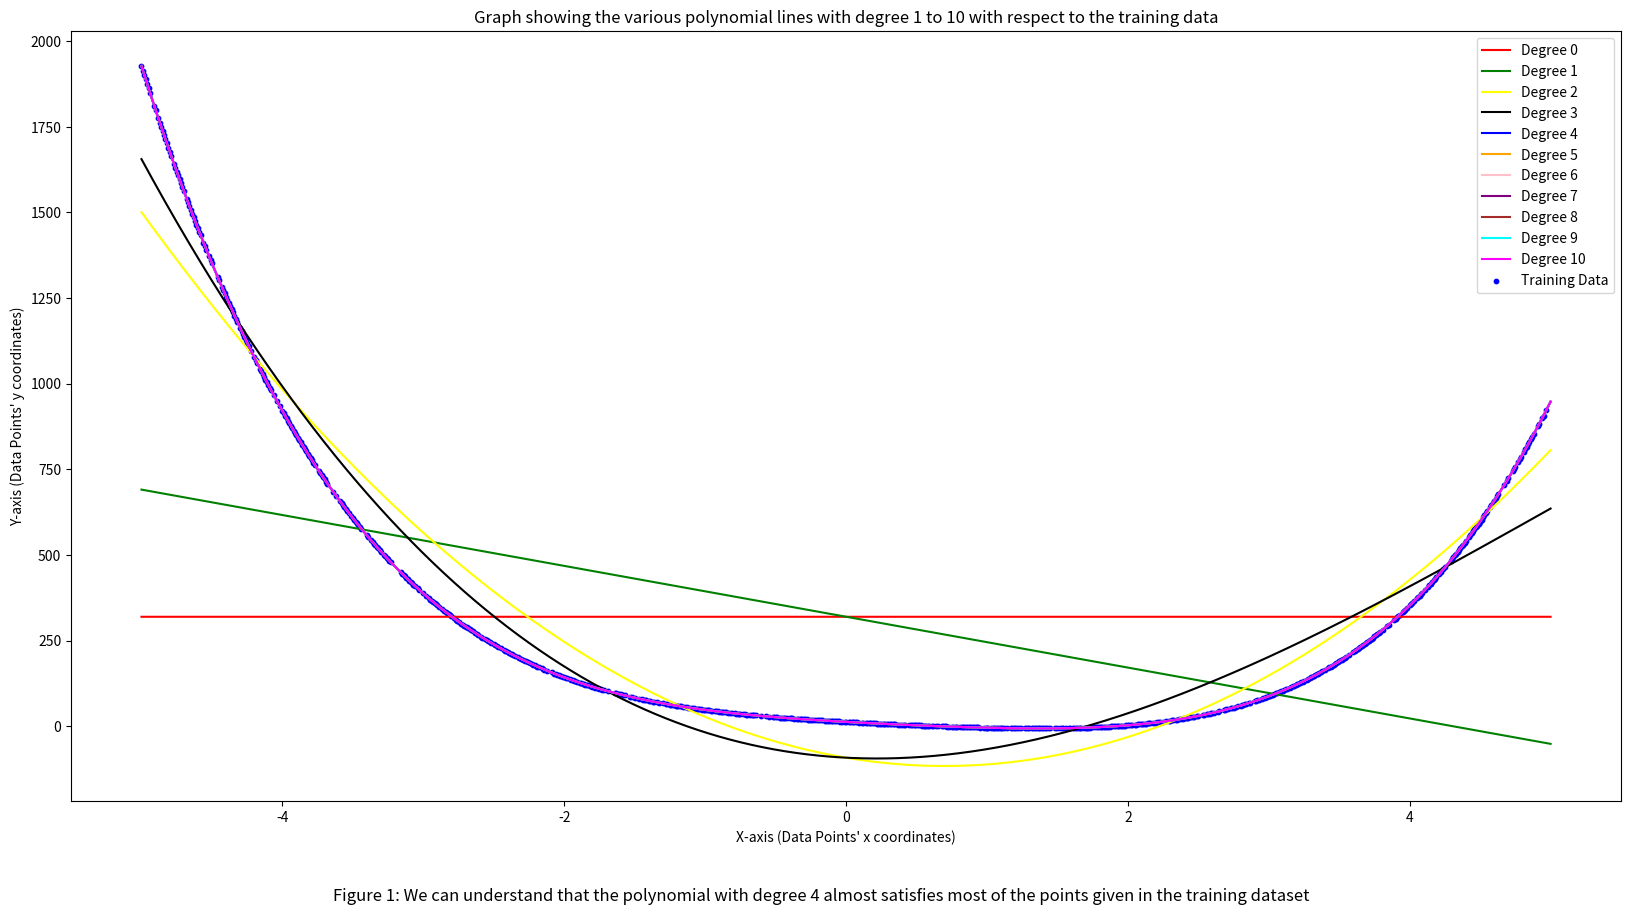
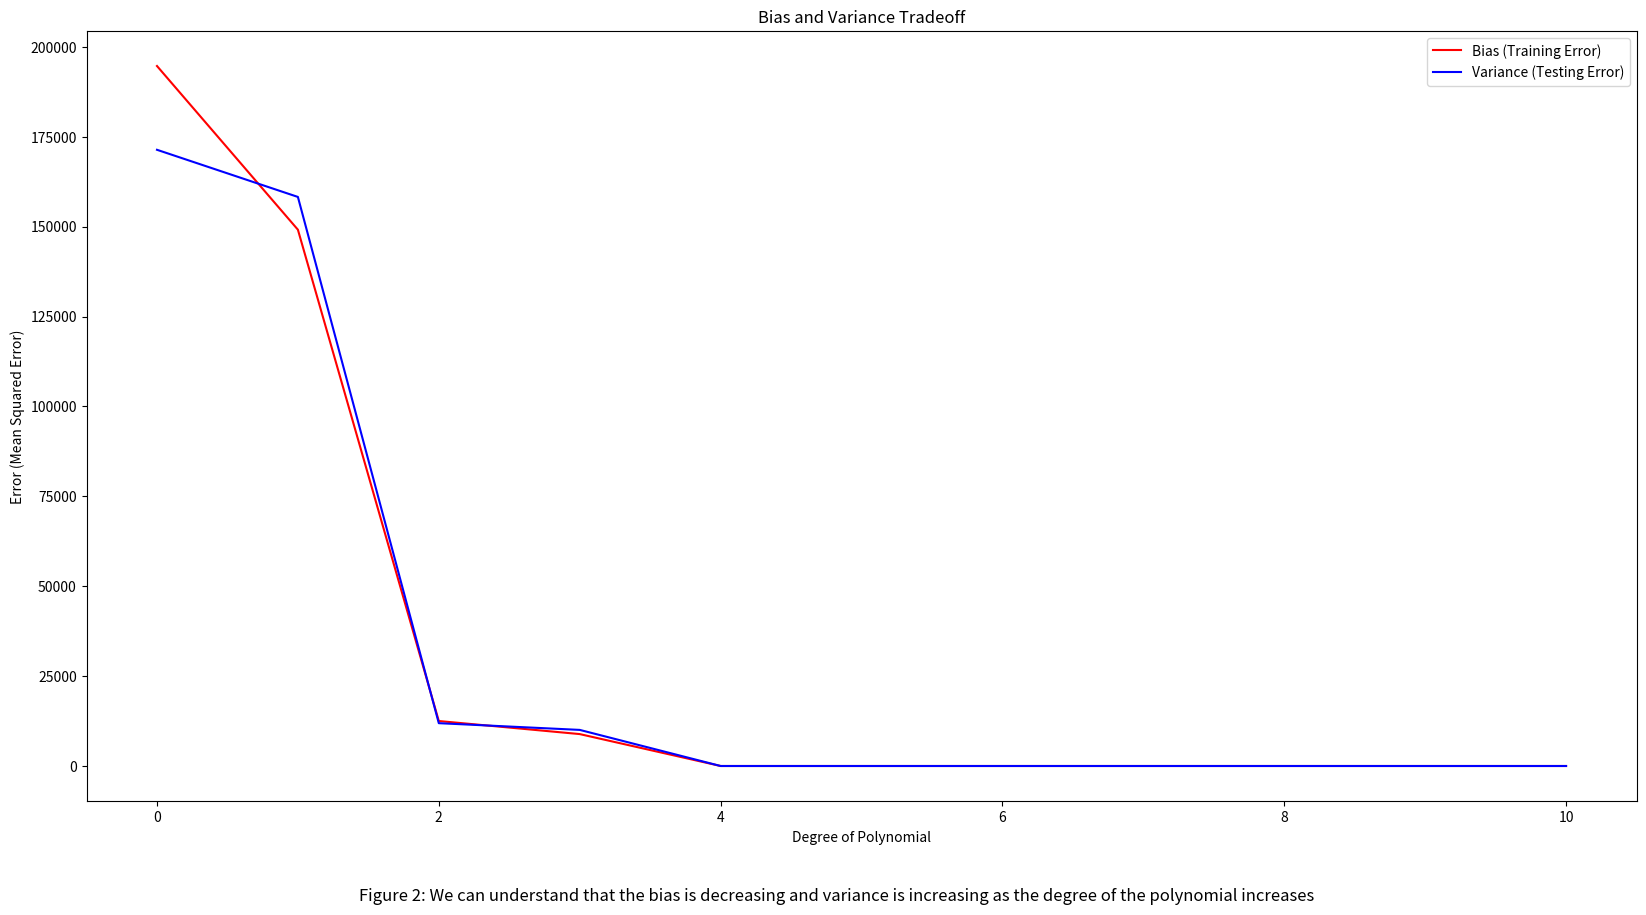

Python code for these plots, in order:
# We have to implement the bias-variance tradeoff using the polynomial regression model.
# We have to plot the graph showing the various polynomial lines with degree 1 to 10 with respect to the training data.
# We have to plot the graph showing the bias and variance tradeoff.
# We have to calculate the bias and variance for each degree of the polynomial.
# We have to print the degree, bias and variance for each degree of the polynomial.
# We have to plot the bias and variance for each degree of the polynomial.
# We have to plot the graph showing the bias and variance tradeoff.

# importing libraries
import numpy as np # for mathematical calculations
import matplotlib.pyplot as plt # for plotting the graph
from numpy.polynomial import Polynomial # for polynomial regression
import random # for generating random numbers


# dataset preparation
x = np.arange(-5, 5, 0.01) # generating x coordinates
y = 2*(x**4) - 3*(x**3) + 7*(x**2) - 23*x + 8 + np.random.normal(0, 3) # generating y coordinates
dataset = [(i, j) for i, j in zip(x, y)] # creating dataset
random.shuffle(dataset) # shuffling the dataset

# splitting the dataset into training and testing data
# 80% training data and 20% testing data
split_index = int(len(dataset) * 0.8) 
train_data = random.sample(dataset, split_index) # training data
test_data = [item for item in dataset if item not in train_data] # testing data
# separating x and y coordinates of testing data
xtest, ytest = zip(*test_data) 
# separating x and y coordinates of training data
xtrain, ytrain = zip(*train_data) 

# function to calculate polynomial coefficients
def coeff(X, Y, deg):
    # Vandermonde matrix - Adding a column of ones to the input matrix
    X_mat = np.vander(X, deg + 1, increasing=True)     
    # Transpose of the Vandermonde matrix
    XT = X_mat.T     
    # Multiplying the transpose of the Vandermonde matrix with the Vandermonde matrix
    XTX = np.matmul(XT, X_mat)    
    # Multiplying the transpose of the Vandermonde matrix with the output matrix
    XTY = np.matmul(XT, Y)     
    # Inverse of the matrix obtained by multiplying the transpose of the Vandermonde matrix with the Vandermonde matrix
    XTX_inv = np.linalg.inv(XTX)     
    # Multiplying the inverse of the matrix obtained by multiplying the transpose of the Vandermonde matrix with the Vandermonde matrix with the matrix obtained by multiplying the transpose of the Vandermonde matrix with the output matrix
    b = np.matmul(XTX_inv, XTY) 
    return b

fig = plt.figure(figsize=(20, 10)) # figure size
xplot = np.linspace(-5, 5, 10000) # generating points to plot in graph
degree = 10 # degree of the polynomial
functions = [coeff(xtrain, ytrain, i) for i in range(degree+1)] # calculating coefficients for each degree
yplot = [sum(functions[i][j] * xplot**j for j in range(len(functions[i]))) for i in range(degree+1)] # calculating y coordinates for each degree
colors = ['red', 'green', 'yellow', 'black', 'blue', 'orange', 'pink', 'purple', 'brown', 'cyan', 'magenta'] # colors for each degree
labels = ['Degree '+str(i) for i in range(degree+1)] # labels for each degree
for i in range(degree+1):
    plt.plot(xplot, yplot[i], color=colors[i], label=labels[i]) # plotting the graph
plt.scatter(xtrain, ytrain, color='blue', label='Training Data', s=10) # plotting the training data
plt.title('Graph showing the various polynomial lines with degree 1 to 10 with respect to the training data') # title of the graph
plt.xlabel('X-axis (Data Points\' x coordinates)') # x-axis label
plt.ylabel('Y-axis (Data Points\' y coordinates)') # y-axis label
plt.figtext(0.5, 0.01, 'Figure 1: We can understand that the polynomial with degree 4 almost satisfies most of the points given in the training dataset', wrap=True, horizontalalignment='center', fontsize=12) # figure text
plt.legend() # legend

fig = plt.figure(figsize=(20, 10)) # figure size
# Error calculation
def error(y, ypred):
    return sum(((y - ypred)**2))/len(y) # mean squared error
blst = [] # list to store bias
vlst = [] # list to store variance
for i in range(degree+1):
    ypredb = sum(functions[i][j] * np.array(xtrain)**j for j in range(len(functions[i]))) # predicting y values for training data
    ypredv = sum(functions[i][j] * np.array(xtest)**j for j in range(len(functions[i]))) # predicting y values for testing data
    bias = error(ytrain, ypredb) # calculating bias
    variance = error(ytest, ypredv) # calculating variance
    blst.append(bias) # appending bias to the list
    vlst.append(variance) # appending variance to the list
    print('Degree:', i+1, 'Bias:', bias, 'Variance:', variance) # printing the degree, bias and variance
plt.plot(range(0, degree+1), blst, color='red', label='Bias (Training Error)') # plotting bias
plt.plot(range(0, degree+1), vlst, color='blue', label='Variance (Testing Error)') # plotting variance
plt.legend() # legend
plt.title('Bias and Variance Tradeoff') # title of the graph
plt.xlabel('Degree of Polynomial') # x-axis label
plt.ylabel('Error (Mean Squared Error)') # y-axis label
plt.figtext(0.5, 0.01, 'Figure 2: We can understand that the bias is decreasing and variance is increasing as the degree of the polynomial increases', wrap=True, horizontalalignment='center', fontsize=12) # figure text
plt.show() # displaying the graph
# end of code